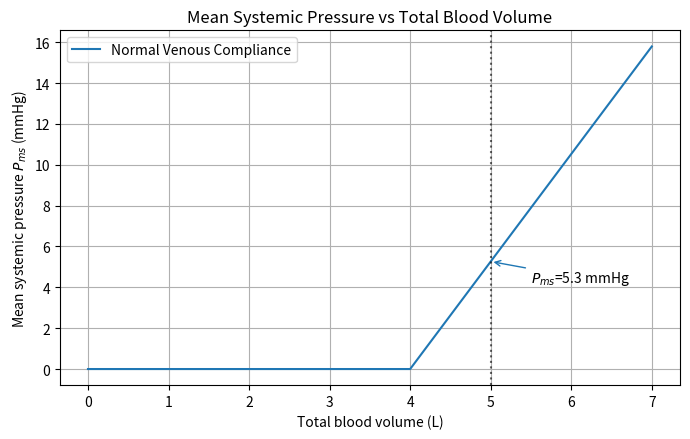

Write Python code to recreate this figure.
# Vascular function curve: mean systemic pressure vs total blood volume
import matplotlib.pyplot as plt
import numpy as np

# Parameters (mL, mmHg, mL/mmHg) -- consistent with earlier cells
C_a = 0.01  # arterial compliance (L/mmHg)
C_v = 18.0 * C_a  # venous compliance (L/mmHg)
V0 = 4.0  # L total unstressed volume (example)


def calculate_systemic_pressure(V: np.ndarray | float, V0: float, Ca: float, Cv: float):
    # Mean systemic pressure when arterial and venous pressures equilibrate (no flow)
    dV = V - V0
    if isinstance(dV, np.ndarray):
        dV[dV < 0] = 0
    else:
        if dV < 0:
            dV = 0
    pms = dV / (Ca + Cv)
    return pms


# Range of total blood volumes (mL)
V_range = np.linspace(0, 7, 71)

# Baseline P_ms
P_base = calculate_systemic_pressure(V_range, V0, C_a, C_v)

# Plot
fig, ax = plt.subplots(figsize=(7, 4.5))
ax.plot(V_range, P_base, label="Normal Venous Compliance", color="C0")


# Mark vertical line at 5 L and annotate intersections
V_mark = 5.0
P_mark_base = calculate_systemic_pressure(V_mark, V0, C_a, C_v)

ax.axvline(V_mark, color="k", alpha=0.6, linestyle=":")
ax.annotate(
    f"$P_{{ms}}$={P_mark_base:.1f} mmHg",
    xy=(V_mark, P_mark_base),
    xytext=(V_mark+.5 , P_mark_base-1 ),
    arrowprops=dict(arrowstyle="->", color="C0"),
)



ax.set_xlabel("Total blood volume (L)")
ax.set_ylabel("Mean systemic pressure $P_{ms}$ (mmHg)")
ax.set_title("Mean Systemic Pressure vs Total Blood Volume")
ax.legend()
ax.grid(True)
plt.tight_layout()
plt.show()
